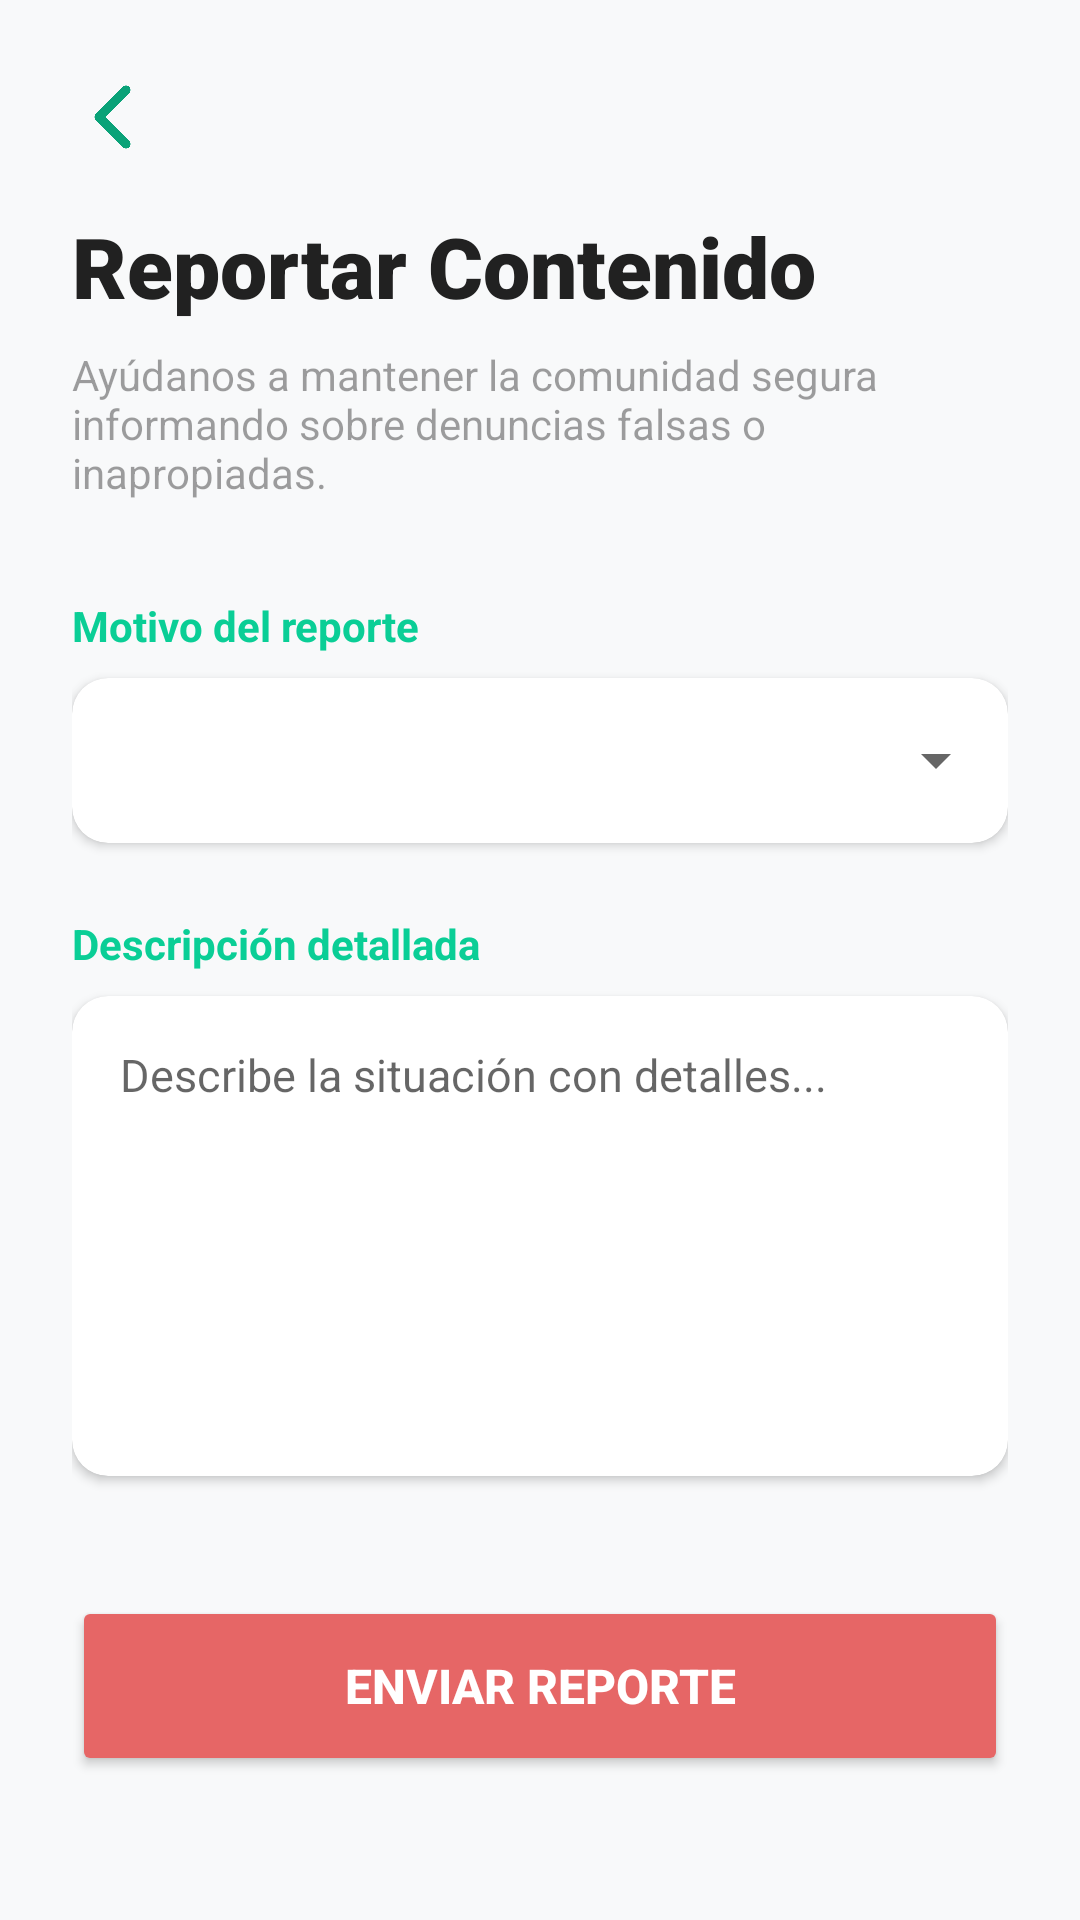

Android layout source for this screen:
<!-- AndroidManifest.xml: application theme Theme.AppCompat.Light.NoActionBar -->
<!-- res/layout/activity_reporte_falsedad.xml -->
<?xml version="1.0" encoding="utf-8"?>
<ScrollView xmlns:android="http://schemas.android.com/apk/res/android"
    xmlns:app="http://schemas.android.com/apk/res-auto"
    android:layout_width="match_parent"
    android:layout_height="match_parent"
    android:background="#F8F9FA">

    <LinearLayout
        android:layout_width="match_parent"
        android:layout_height="wrap_content"
        android:orientation="vertical"
        android:padding="24dp">

        <ImageButton
            android:id="@+id/btnVolverPublicaciones"
            android:layout_width="30dp"
            android:layout_height="30dp"
            android:background="@drawable/icon_back"
            android:layout_marginBottom="16dp"/>

        <TextView
            android:layout_width="match_parent"
            android:layout_height="wrap_content"
            android:text="Reportar Contenido"
            android:textSize="28sp"
            android:fontFamily="sans-serif-black"
            android:textColor="#212121"
            android:layout_marginBottom="8dp"/>

        <TextView
            android:layout_width="match_parent"
            android:layout_height="wrap_content"
            android:text="Ayúdanos a mantener la comunidad segura informando sobre denuncias falsas o inapropiadas."
            android:alpha="0.7"
            android:layout_marginBottom="32dp"/>

        <TextView
            android:text="Motivo del reporte"
            android:textStyle="bold"
            android:textColor="@color/primary_color"
            android:layout_width="wrap_content"
            android:layout_height="wrap_content"
            android:layout_marginBottom="8dp"/>

        <androidx.cardview.widget.CardView
            android:layout_width="match_parent"
            android:layout_height="wrap_content"
            app:cardCornerRadius="12dp"
            app:cardElevation="2dp"
            android:layout_marginBottom="24dp">

            <Spinner
                android:id="@+id/spinnerMotivo"
                android:layout_width="match_parent"
                android:layout_height="55dp"
                android:padding="8dp" />
        </androidx.cardview.widget.CardView>

        <TextView
            android:text="Descripción detallada"
            android:textStyle="bold"
            android:textColor="@color/primary_color"
            android:layout_width="wrap_content"
            android:layout_height="wrap_content"
            android:layout_marginBottom="8dp"/>

        <androidx.cardview.widget.CardView
            android:layout_width="match_parent"
            android:layout_height="wrap_content"
            app:cardCornerRadius="12dp"
            app:cardElevation="2dp">

            <EditText
                android:id="@+id/etDescripcionReporte"
                android:layout_width="match_parent"
                android:layout_height="160dp"
                android:background="@android:color/transparent"
                android:gravity="top"
                android:hint="Describe la situación con detalles..."
                android:padding="16dp"
                android:textSize="15sp" />
        </androidx.cardview.widget.CardView>

        <Button
            android:id="@+id/btnEnviarReporte"
            android:layout_width="match_parent"
            android:layout_height="60dp"
            android:layout_marginTop="40dp"
            android:text="ENVIAR REPORTE"
            android:textSize="16sp"
            android:textStyle="bold"
            android:backgroundTint="#E66666"
            android:textColor="#fff"
            app:cornerRadius="12dp" />

    </LinearLayout>
</ScrollView>
<!-- resources referenced by this layout -->
<resources>
  <color name="primary_color">#FF0ACE96</color>
  <!-- drawable icon_back: png bitmap (drawable, 6212 bytes) -->
</resources>
